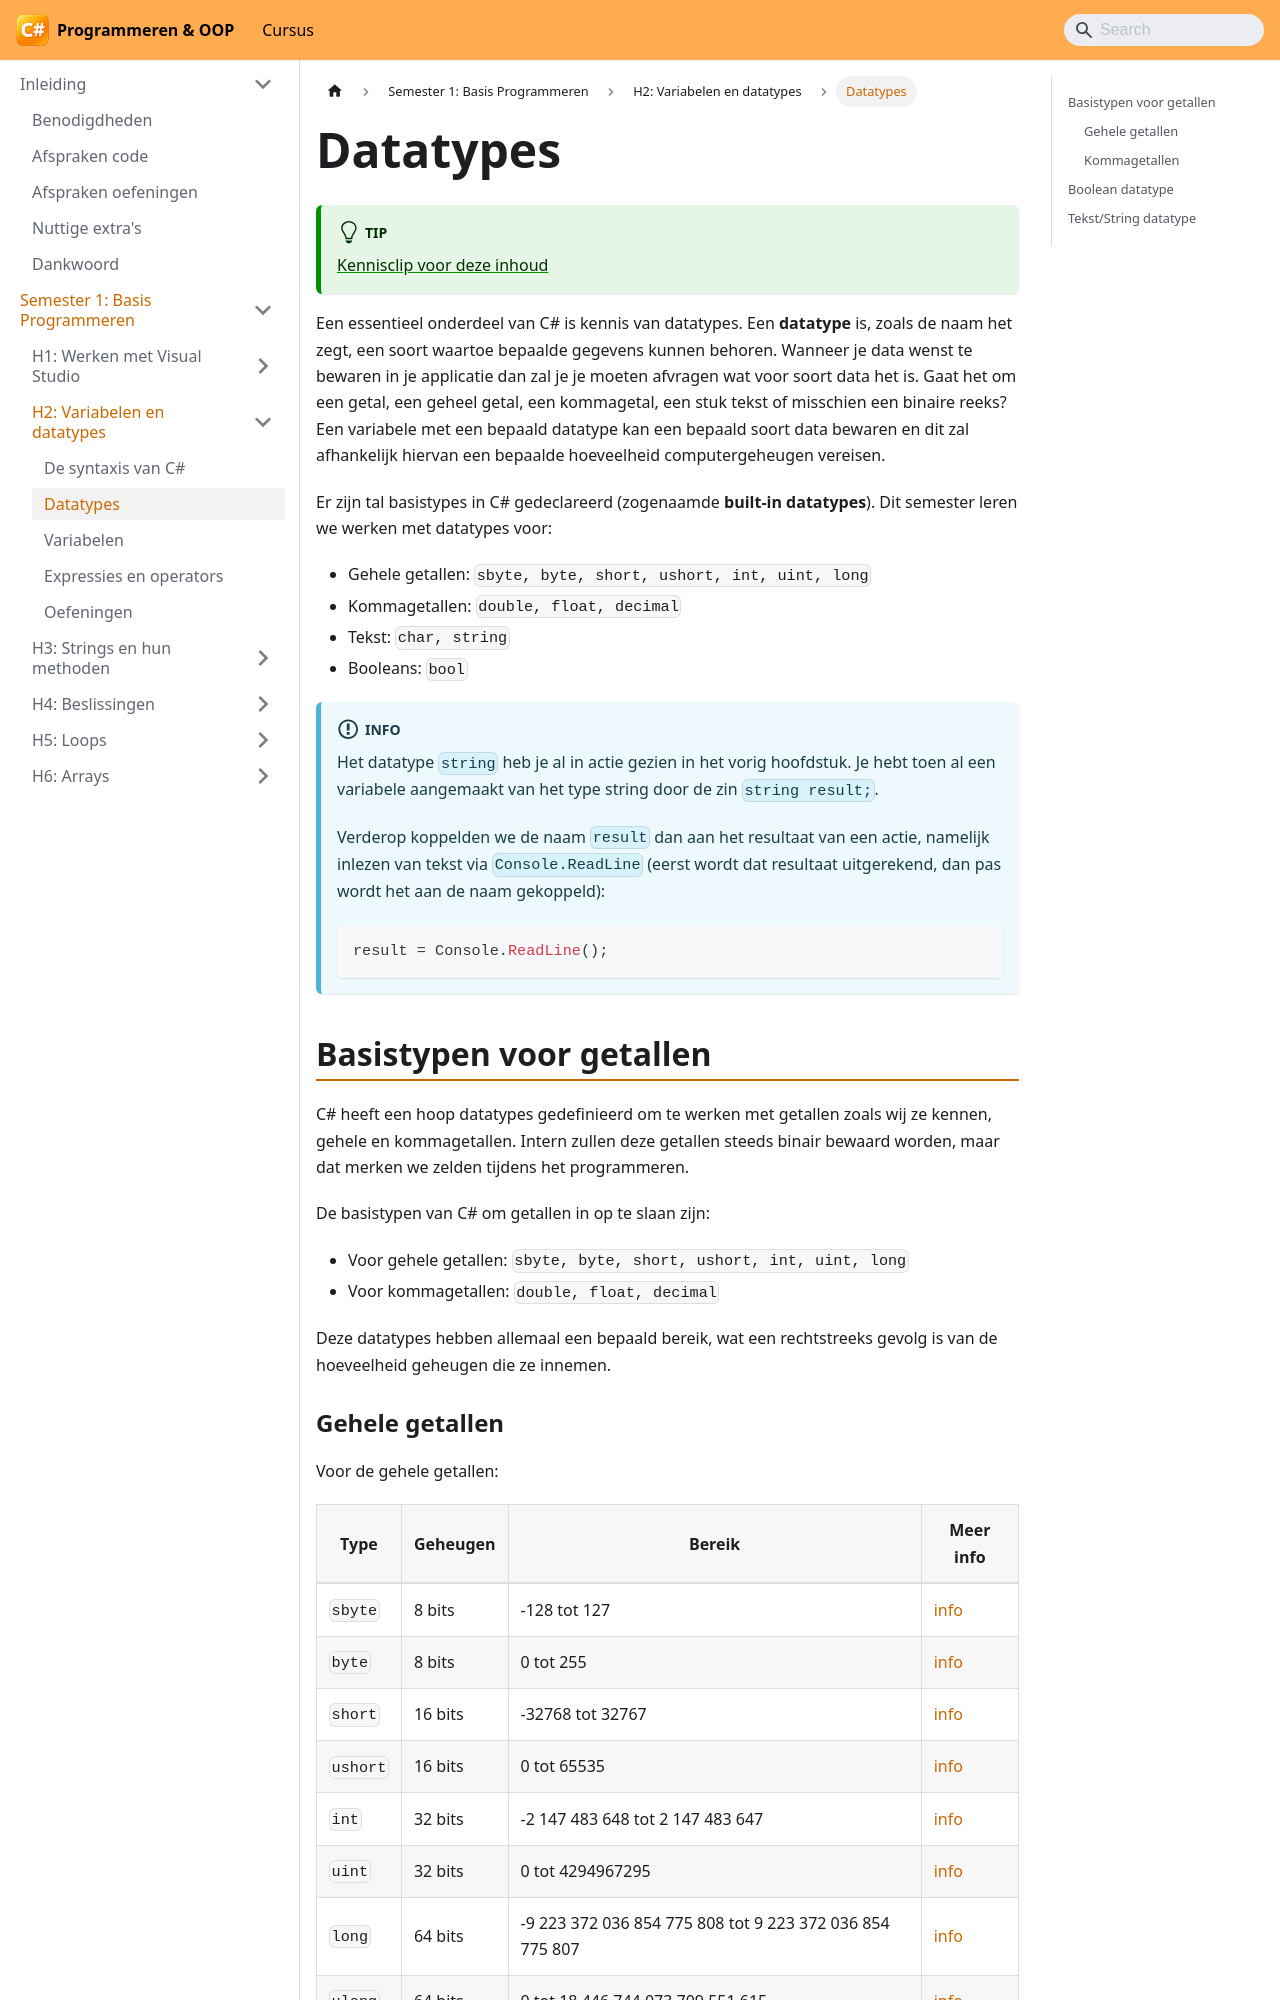

repository: VincentVCAP/graduaat-csharp-programmeren · page: semester-1-programming-principles/h2-variabelen-en-datatypes/datatypes/index.html · generator: docusaurus

# Datatypes

:::tip
[Kennisclip voor deze inhoud](https://ap.cloud.panopto.eu/Panopto/Pages/Viewer.aspx?id=c1597c7c-ef46-4129-b08f-adb10081ee25)
:::

Een essentieel onderdeel van C# is kennis van datatypes. Een **datatype** is, zoals de naam het zegt, een soort waartoe bepaalde gegevens kunnen behoren. Wanneer je data wenst te bewaren in je applicatie dan zal je je moeten afvragen wat voor soort data het is. Gaat het om een getal, een geheel getal, een kommagetal, een stuk tekst of misschien een binaire reeks? Een variabele met een bepaald datatype kan een bepaald soort data bewaren en dit zal afhankelijk hiervan een bepaalde hoeveelheid computergeheugen vereisen.

Er zijn tal basistypes in C# gedeclareerd (zogenaamde **built-in datatypes**). Dit semester leren we werken met datatypes voor:

* Gehele getallen: `sbyte, byte, short, ushort, int, uint, long`
* Kommagetallen: `double, float, decimal`
* Tekst: `char, string`
* Booleans: `bool`

:::info
Het datatype `string` heb je al in actie gezien in het vorig hoofdstuk. Je hebt toen al een variabele aangemaakt van het type string door de zin `string result;`.

Verderop koppelden we de naam `result` dan aan het resultaat van een actie, namelijk inlezen van tekst via `Console.ReadLine` (eerst wordt dat resultaat uitgerekend, dan pas wordt het aan de naam gekoppeld):

```csharp
result = Console.ReadLine();
```
:::

## Basistypen voor getallen

C# heeft een hoop datatypes gedefinieerd om te werken met getallen zoals wij ze kennen, gehele en kommagetallen. Intern zullen deze getallen steeds binair bewaard worden, maar dat merken we zelden tijdens het programmeren.

De basistypen van C# om getallen in op te slaan zijn:

* Voor gehele getallen: `sbyte, byte, short, ushort, int, uint, long`
* Voor kommagetallen: `double, float, decimal`

Deze datatypes hebben allemaal een bepaald bereik, wat een rechtstreeks gevolg is van de hoeveelheid geheugen die ze innemen.
